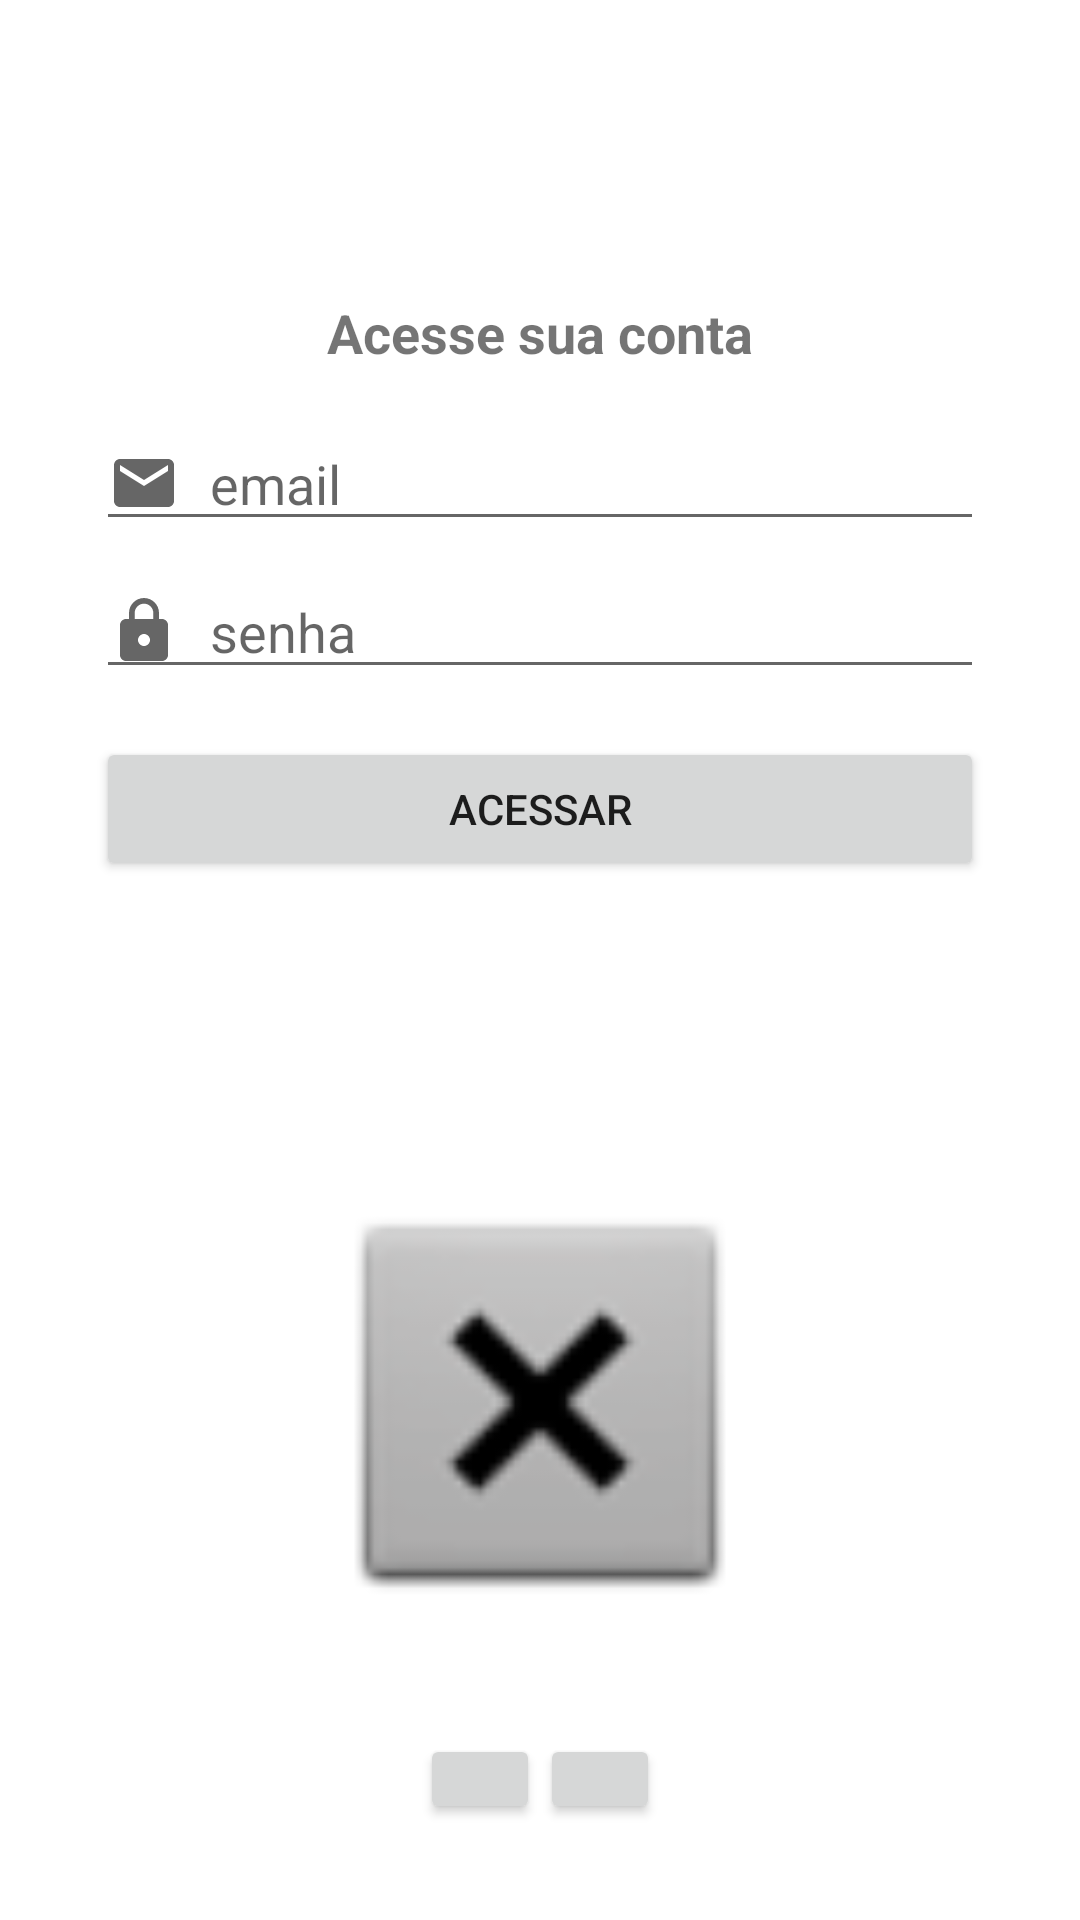

This screen was rendered from an Android layout file. Write that file and the resources it references.
<!-- AndroidManifest.xml: application theme Theme.OrganizeSe -->
<!-- res/layout/activity_login.xml -->
<?xml version="1.0" encoding="utf-8"?>
<androidx.constraintlayout.widget.ConstraintLayout xmlns:android="http://schemas.android.com/apk/res/android"
    xmlns:app="http://schemas.android.com/apk/res-auto"
    xmlns:tools="http://schemas.android.com/tools"
    android:layout_width="match_parent"
    android:layout_height="match_parent"
    tools:context=".activity.LoginActivity">

    <EditText
        android:id="@+id/email"
        android:layout_width="0dp"
        android:layout_height="wrap_content"
        android:layout_marginStart="32dp"
        android:layout_marginTop="16dp"
        android:layout_marginEnd="32dp"
        android:drawableLeft="@drawable/ic_baseline_email_24"
        android:drawablePadding="10dp"
        android:ems="10"
        android:hint="email"
        android:inputType="textEmailAddress"
        app:layout_constraintBottom_toTopOf="@+id/senha"
        app:layout_constraintEnd_toEndOf="parent"
        app:layout_constraintStart_toStartOf="parent"
        app:layout_constraintTop_toBottomOf="@+id/textView8" />

    <Button
        android:id="@+id/btnAcessar"
        android:layout_width="0dp"
        android:layout_height="wrap_content"
        android:layout_marginStart="32dp"
        android:layout_marginTop="16dp"
        android:layout_marginEnd="32dp"
        android:text="Acessar"
        app:layout_constraintBottom_toTopOf="@+id/ivFoto"
        app:layout_constraintEnd_toEndOf="parent"
        app:layout_constraintStart_toStartOf="parent"
        app:layout_constraintTop_toBottomOf="@+id/senha" />

    <TextView
        android:id="@+id/textView8"
        android:layout_width="wrap_content"
        android:layout_height="wrap_content"
        android:text="Acesse sua conta"
        android:textSize="18sp"
        android:textStyle="bold"
        app:layout_constraintBottom_toTopOf="@+id/email"
        app:layout_constraintEnd_toEndOf="parent"
        app:layout_constraintStart_toStartOf="parent"
        app:layout_constraintTop_toTopOf="parent"
        app:layout_constraintVertical_chainStyle="packed" />

    <EditText
        android:id="@+id/senha"
        android:layout_width="0dp"
        android:layout_height="wrap_content"
        android:layout_marginStart="32dp"
        android:layout_marginTop="8dp"
        android:layout_marginEnd="32dp"
        android:drawableLeft="@drawable/ic_baseline_lock_24"
        android:drawablePadding="10dp"
        android:ems="10"
        android:hint="senha"
        android:inputType="textPassword"
        app:layout_constraintBottom_toTopOf="@+id/btnAcessar"
        app:layout_constraintEnd_toEndOf="parent"
        app:layout_constraintStart_toStartOf="parent"
        app:layout_constraintTop_toBottomOf="@+id/email" />


    <ImageView
        android:id="@+id/ivFoto"
        android:layout_width="200dp"
        android:layout_height="150dp"
        android:layout_marginTop="32dp"
        app:layout_constraintBottom_toTopOf="@+id/btnCamera"
        app:layout_constraintEnd_toEndOf="parent"
        app:layout_constraintStart_toStartOf="parent"
        app:layout_constraintTop_toTopOf="parent"
        app:layout_constraintVertical_bias="0.90999997"
        app:srcCompat="@android:drawable/btn_dialog" />
    <Button
        android:id="@+id/btnCamera"
        android:layout_width="40dp"
        android:layout_height="30dp"
        android:layout_marginBottom="32dp"
        android:contentDescription="TODO"
        app:layout_constraintBottom_toBottomOf="parent"
        app:layout_constraintEnd_toStartOf="@+id/ibtnGaleria"
        app:layout_constraintHorizontal_bias="0.5"
        app:layout_constraintHorizontal_chainStyle="packed"
        app:layout_constraintStart_toStartOf="parent"
        app:srcCompat="@drawable/ic_baseline_photo_camera_24" />

    <Button
        android:id="@+id/ibtnGaleria"
        android:layout_width="40dp"
        android:layout_height="30dp"
        android:layout_marginBottom="32dp"
        app:layout_constraintBottom_toBottomOf="parent"
        app:layout_constraintEnd_toEndOf="parent"
        app:layout_constraintHorizontal_bias="0.5"
        app:layout_constraintStart_toEndOf="@+id/btnCamera"
        app:srcCompat="@android:drawable/btn_star_big_on" />

</androidx.constraintlayout.widget.ConstraintLayout>
<!-- resources referenced by this layout -->
<resources>
  <!-- drawable ic_baseline_email_24 (drawable) -->
  <vector xmlns:android="http://schemas.android.com/apk/res/android"
      android:width="24dp"
      android:height="24dp"
      android:viewportWidth="24"
      android:viewportHeight="24"
      android:tint="?attr/colorControlNormal">
    <path
        android:fillColor="@color/teal_700"
        android:pathData="M20,4L4,4c-1.1,0 -1.99,0.9 -1.99,2L2,18c0,1.1 0.9,2 2,2h16c1.1,0 2,-0.9 2,-2L22,6c0,-1.1 -0.9,-2 -2,-2zM20,8l-8,5 -8,-5L4,6l8,5 8,-5v2z"/>
  </vector>
  <!-- drawable ic_baseline_lock_24 (drawable) -->
  <vector xmlns:android="http://schemas.android.com/apk/res/android"
      android:width="24dp"
      android:height="24dp"
      android:viewportWidth="24"
      android:viewportHeight="24"
      android:tint="?attr/colorControlNormal">
    <path
        android:fillColor="@color/teal_700"
        android:pathData="M18,8h-1L17,6c0,-2.76 -2.24,-5 -5,-5S7,3.24 7,6v2L6,8c-1.1,0 -2,0.9 -2,2v10c0,1.1 0.9,2 2,2h12c1.1,0 2,-0.9 2,-2L20,10c0,-1.1 -0.9,-2 -2,-2zM12,17c-1.1,0 -2,-0.9 -2,-2s0.9,-2 2,-2 2,0.9 2,2 -0.9,2 -2,2zM15.1,8L8.9,8L8.9,6c0,-1.71 1.39,-3.1 3.1,-3.1 1.71,0 3.1,1.39 3.1,3.1v2z"/>
  </vector>
  <style name="Theme.OrganizeSe" parent="Theme.MaterialComponents.DayNight.DarkActionBar">
          
          <item name="colorPrimary">@color/purple_500</item>
          <item name="colorPrimaryVariant">@color/purple_700</item>
          <item name="colorOnPrimary">@color/white</item>
          
          <item name="colorSecondary">@color/teal_200</item>
          <item name="colorSecondaryVariant">@color/teal_700</item>
          <item name="colorOnSecondary">@color/black</item>
          
          <item name="android:statusBarColor" tools:targetApi="l">?attr/colorPrimaryVariant</item>
          
      </style>
  <!-- not gathered from this repository: default colours our renderer supplied (Android Studio template values) -->
  <color name="purple_500">#FF6200EE</color>
  <color name="purple_700">#FF3700B3</color>
  <color name="teal_200">#FF03DAC5</color>
  <color name="teal_700">#FF018786</color>
  <color name="black">#FF000000</color>
  <color name="white">#FFFFFFFF</color>
</resources>
